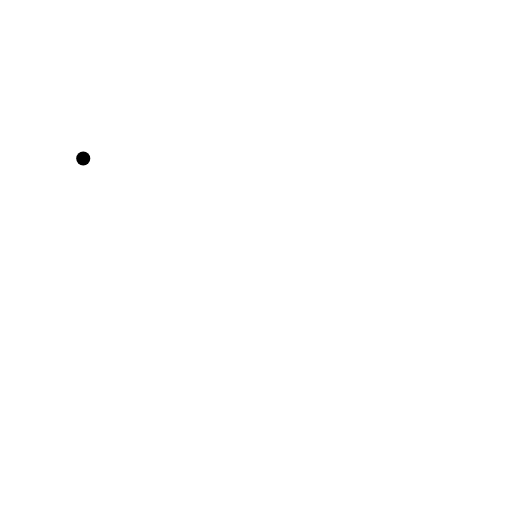
t = 0.00 s
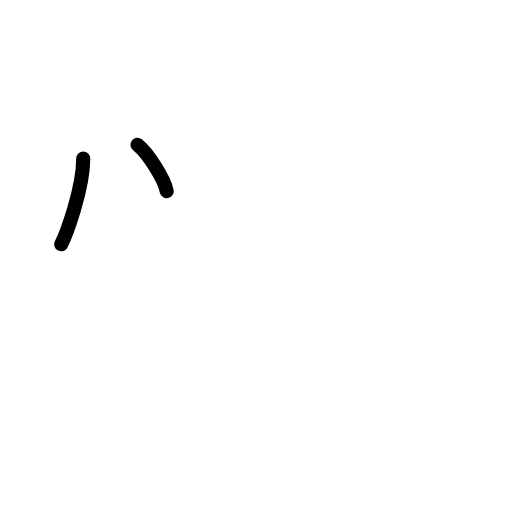
t = 1.75 s
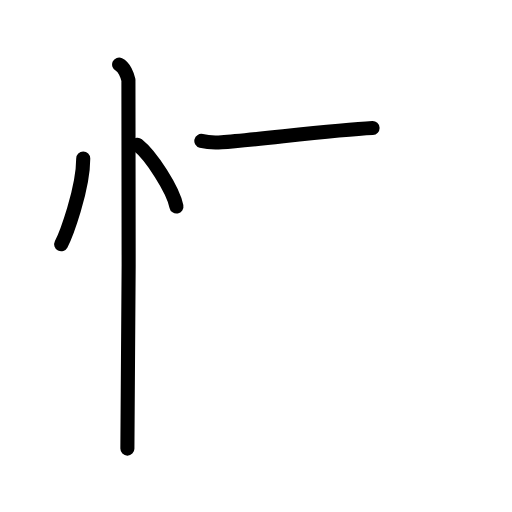
t = 3.58 s
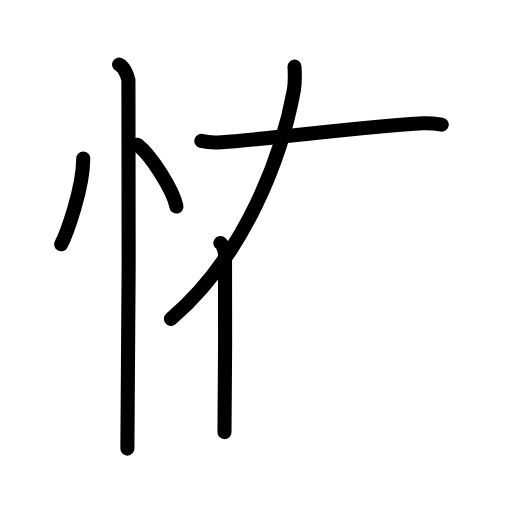
t = 5.50 s
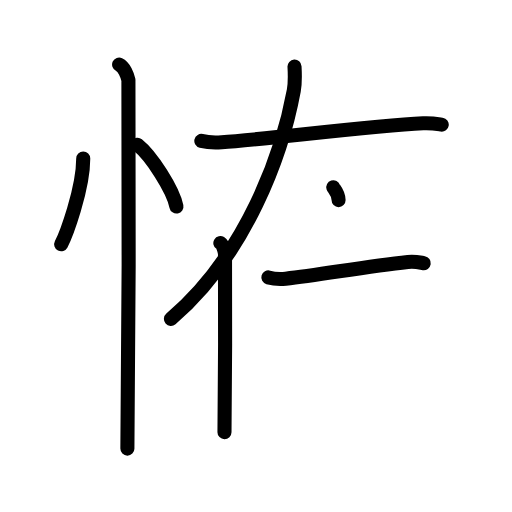
t = 7.25 s
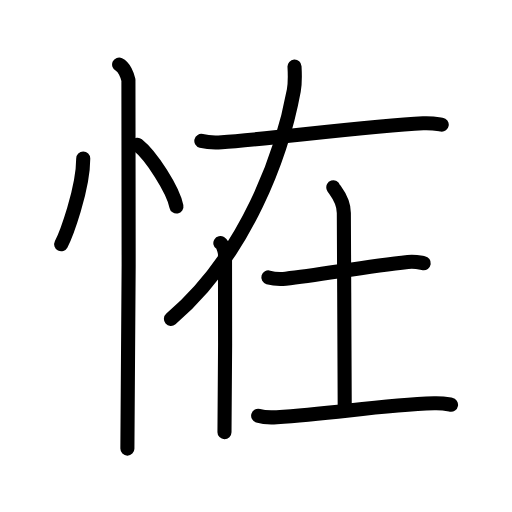
t = 9.00 s

The animated SVG that drew these frames (rendered in a browser with its animation timeline set to each time). Animation: 26 SMIL elements (animate=26); one cycle of 9.00 s.

<?xml version="1.0" encoding="UTF-8"?>
<!--
AniKanjiVG is licensed by CC-BY-SA Paul C. Sommerhoff (https://bitbucket.org/sommerhoff/anikanjivg).
AniKanjiVG uses KanjiVG which is licensed by CC-BY-SA Ulrich Apel (http://kanjivg.tagaini.net).
See also http://creativecommons.org/licenses/by-sa/3.0/
-->
<svg xmlns:kvg='http://kanjivg.tagaini.net' xmlns='http://www.w3.org/2000/svg' width='109' height='109' viewBox='0 0 109 109' style='fill:none;stroke:#000000;stroke-width:3;stroke-linecap:round;stroke-linejoin:round;' id="kvg:kanji_06060"><g id="kvg:06060" kvg:element="恠"><g id="kvg:06060-g1" kvg:element="忄" kvg:variant="true" kvg:original="心" kvg:position="left" kvg:radical="general"><path id="kvg:06060-s1" kvg:type="㇔" d="M17.72,33.75c0,6.61-3.72,16.36-4.69,18.25"><animate attributeName="d" begin="0.0s" dur="1.0s" from="M17.72,33.75C17.72,33.75,17.72,33.75,17.72,33.75" to="M17.72,33.75c0,6.61-3.72,16.36-4.69,18.25" />
</path>
<path id="kvg:06060-s2" kvg:type="㇔" d="M29.27,30.83c2.93,2.32,7.56,9.53,8.29,13.13"><animate attributeName="d" begin="1.0s" dur="1.0s" from="M29.27,30.83C29.27,30.83,29.27,30.83,29.27,30.83" to="M29.27,30.83c2.93,2.32,7.56,9.53,8.29,13.13" />
<animate attributeName="d" begin="0s" dur="1.0s" from="M-100,-100" to="M-100,-100" />
</path>
<path id="kvg:06060-s3" kvg:type="㇑" d="M25.36,13.75c1.1,0.51,1.76,2.28,1.98,3.29c0.22,1.01,0,72.13-0.22,78.46"><animate attributeName="d" begin="2.0s" dur="0.5s" from="M25.36,13.75C25.36,13.75,25.36,13.75,25.36,13.75" to="M25.36,13.75c1.1,0.51,1.76,2.28,1.98,3.29" />
<animate attributeName="d" begin="2.5s" dur="0.5s" from="M25.36,13.75c1.1,0.51,1.76,2.28,1.98,3.29c0,0,0,0,0,0,0" to="M25.36,13.75c1.1,0.51,1.76,2.28,1.98,3.29c0.22,1.01,0,72.13-0.22,78.46" />
<animate attributeName="d" begin="0s" dur="2.0s" from="M-100,-100" to="M-100,-100" />
</path>
</g>
<g id="kvg:06060-g2" kvg:element="在" kvg:position="right"><path id="kvg:06060-s4" kvg:type="㇐" d="M42.86,30c1.13,0.28,3.21,0.36,4.34,0.28c9.27-0.59,31.29-3.46,42.88-4.03c1.88-0.09,3.02,0.14,3.96,0.28"><animate attributeName="d" begin="3.0s" dur="0.3333333333333333s" from="M42.86,30C42.86,30,42.86,30,42.86,30" to="M42.86,30c1.13,0.28,3.21,0.36,4.34,0.28" />
<animate attributeName="d" begin="3.3333333333333335s" dur="0.3333333333333333s" from="M42.86,30c1.13,0.28,3.21,0.36,4.34,0.28c0,0,0,0,0,0,0" to="M42.86,30c1.13,0.28,3.21,0.36,4.34,0.28c9.27-0.59,31.29-3.46,42.88-4.03" />
<animate attributeName="d" begin="3.6666666666666665s" dur="0.3333333333333333s" from="M42.86,30c1.13,0.28,3.21,0.36,4.34,0.28c9.27-0.59,31.29-3.46,42.88-4.03c0,0,0,0,0,0,0" to="M42.86,30c1.13,0.28,3.21,0.36,4.34,0.28c9.27-0.59,31.29-3.46,42.88-4.03c1.88-0.09,3.02,0.14,3.96,0.28" />
<animate attributeName="d" begin="0s" dur="3.0s" from="M-100,-100" to="M-100,-100" />
</path>
<g id="kvg:06060-g3" kvg:element="亻" kvg:variant="true" kvg:original="人"><path id="kvg:06060-s5" kvg:type="㇒" d="M62.7,14.18c0.07,1.26,0.18,3.27-0.15,5.08C60.09,32.67,52.51,54.1,36.39,67.9"><animate attributeName="d" begin="4.0s" dur="0.5s" from="M62.7,14.18C62.7,14.18,62.7,14.18,62.7,14.18" to="M62.7,14.18c0.07,1.26,0.18,3.27-0.15,5.08" />
<animate attributeName="d" begin="4.5s" dur="0.5s" from="M62.7,14.18c0.07,1.26,0.18,3.27-0.15,5.08c0,0,0,0,0,0,0" to="M62.7,14.18c0.07,1.26,0.18,3.27-0.15,5.08C60.09,32.67,52.51,54.1,36.39,67.9" />
<animate attributeName="d" begin="0s" dur="4.0s" from="M-100,-100" to="M-100,-100" />
</path>
<path id="kvg:06060-s6" kvg:type="㇑" d="M46.91,51.75c0.55,0.34,0.88,1.51,0.99,2.18s0,33.87-0.11,38.07"><animate attributeName="d" begin="5.0s" dur="1.0s" from="M46.91,51.75C46.91,51.75,46.91,51.75,46.91,51.75" to="M46.91,51.75c0.55,0.34,0.88,1.51,0.99,2.18s0,33.87-0.11,38.07" />
<animate attributeName="d" begin="0s" dur="5.0s" from="M-100,-100" to="M-100,-100" />
</path>
</g>
<g id="kvg:06060-g4" kvg:element="土"><path id="kvg:06060-s7" kvg:type="㇐" d="M57.13,59.06c0.96,0.27,2.73,0.37,3.69,0.27c7.43-0.83,16.93-2.58,26.02-3.56c1.59-0.17,2.57,0.13,3.37,0.26"><animate attributeName="d" begin="6.0s" dur="0.3333333333333333s" from="M57.13,59.06C57.13,59.06,57.13,59.06,57.13,59.06" to="M57.13,59.06c0.96,0.27,2.73,0.37,3.69,0.27" />
<animate attributeName="d" begin="6.333333333333333s" dur="0.3333333333333333s" from="M57.13,59.06c0.96,0.27,2.73,0.37,3.69,0.27c0,0,0,0,0,0,0" to="M57.13,59.06c0.96,0.27,2.73,0.37,3.69,0.27c7.43-0.83,16.93-2.58,26.02-3.56" />
<animate attributeName="d" begin="6.666666666666667s" dur="0.3333333333333333s" from="M57.13,59.06c0.96,0.27,2.73,0.37,3.69,0.27c7.43-0.83,16.93-2.58,26.02-3.56c0,0,0,0,0,0,0" to="M57.13,59.06c0.96,0.27,2.73,0.37,3.69,0.27c7.43-0.83,16.93-2.58,26.02-3.56c1.59-0.17,2.57,0.13,3.37,0.26" />
<animate attributeName="d" begin="0s" dur="6.0s" from="M-100,-100" to="M-100,-100" />
</path>
<path id="kvg:06060-s8" kvg:type="㇑a" d="M70.96,39.87c0.15,0.47,2.24,2.45,2.24,5.45c0,19.77,0.19,15.78,0.19,41.64"><animate attributeName="d" begin="7.0s" dur="0.5s" from="M70.96,39.87C70.96,39.87,70.96,39.87,70.96,39.87" to="M70.96,39.87c0.15,0.47,2.24,2.45,2.24,5.45" />
<animate attributeName="d" begin="7.5s" dur="0.5s" from="M70.96,39.87c0.15,0.47,2.24,2.45,2.24,5.45c0,0,0,0,0,0,0" to="M70.96,39.87c0.15,0.47,2.24,2.45,2.24,5.45c0,19.77,0.19,15.78,0.19,41.64" />
<animate attributeName="d" begin="0s" dur="7.0s" from="M-100,-100" to="M-100,-100" />
</path>
<path id="kvg:06060-s9" kvg:type="㇐" d="M54.96,88.51c1.03,0.31,2.91,0.38,3.94,0.31c12.72-0.86,22.14-2.56,33.52-2.96c1.71-0.06,2.74,0.15,3.6,0.3"><animate attributeName="d" begin="8.0s" dur="0.3333333333333333s" from="M54.96,88.51C54.96,88.51,54.96,88.51,54.96,88.51" to="M54.96,88.51c1.03,0.31,2.91,0.38,3.94,0.31" />
<animate attributeName="d" begin="8.333333333333334s" dur="0.3333333333333333s" from="M54.96,88.51c1.03,0.31,2.91,0.38,3.94,0.31c0,0,0,0,0,0,0" to="M54.96,88.51c1.03,0.31,2.91,0.38,3.94,0.31c12.72-0.86,22.14-2.56,33.52-2.96" />
<animate attributeName="d" begin="8.666666666666666s" dur="0.3333333333333333s" from="M54.96,88.51c1.03,0.31,2.91,0.38,3.94,0.31c12.72-0.86,22.14-2.56,33.52-2.96c0,0,0,0,0,0,0" to="M54.96,88.51c1.03,0.31,2.91,0.38,3.94,0.31c12.72-0.86,22.14-2.56,33.52-2.96c1.71-0.06,2.74,0.15,3.6,0.3" />
<animate attributeName="d" begin="0s" dur="8.0s" from="M-100,-100" to="M-100,-100" />
</path>
</g>
</g>
</g>
</svg>
